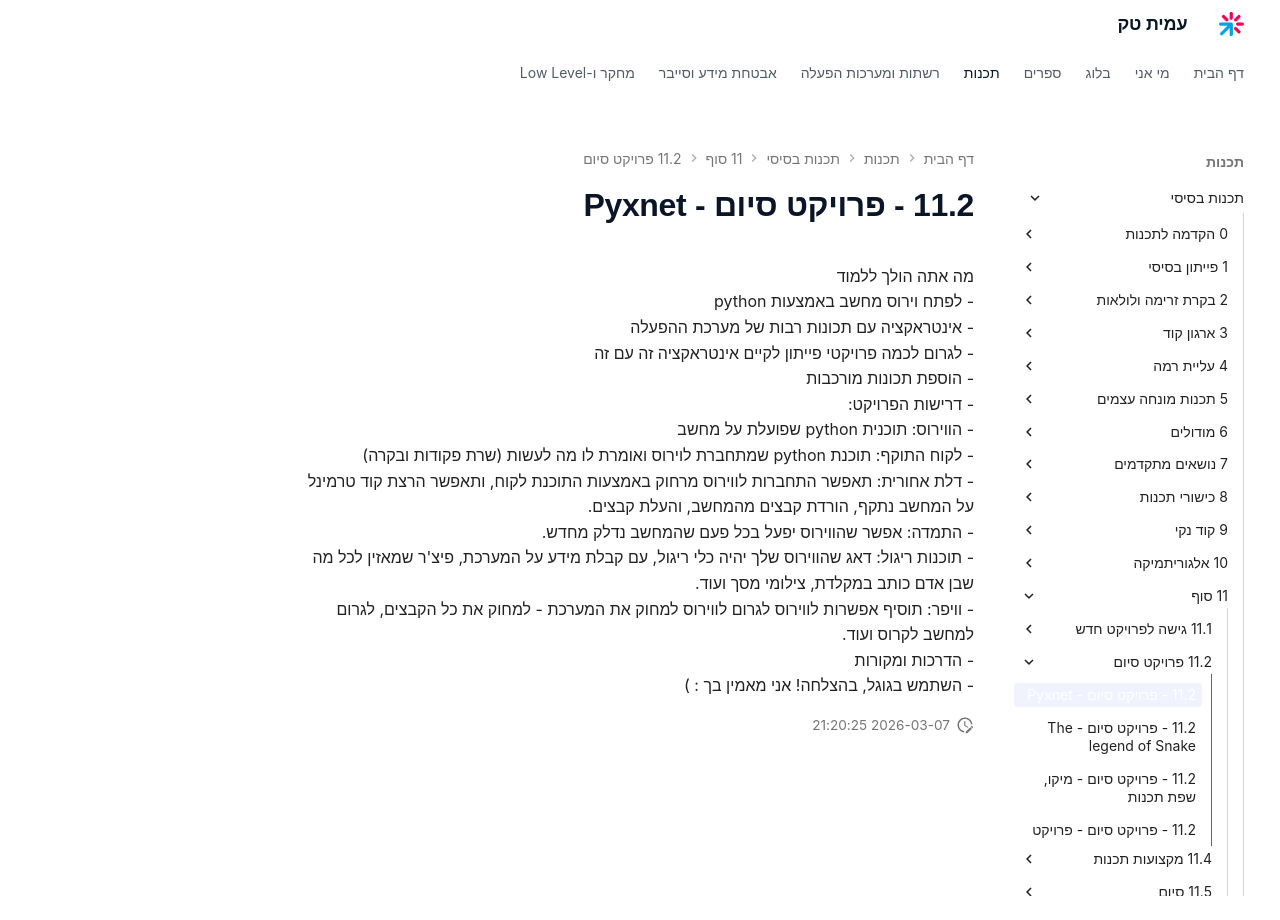

repository: AmitPinchasi/amittech · page: תכנות-בסיסי/11 - סוף/11.2 - פרויקט סיום/11.2 - פרויקט סיום - Pyxnet/index.html · generator: mkdocs

 מה אתה הולך ללמוד
- לפתח וירוס מחשב באמצעות python
- אינטראקציה עם תכונות רבות של מערכת ההפעלה
- לגרום לכמה פרויקטי פייתון לקיים אינטראקציה זה עם זה
- הוספת תכונות מורכבות
- דרישות הפרויקט:
	- הווירוס: תוכנית python שפועלת על מחשב
	- לקוח התוקף: תוכנת python שמתחברת לוירוס ואומרת לו מה לעשות (שרת פקודות ובקרה)
     - דלת אחורית: תאפשר התחברות לווירוס מרחוק באמצעות התוכנת לקוח, ותאפשר הרצת קוד טרמינל על המחשב נתקף, הורדת קבצים מהמחשב, והעלת קבצים.
     - התמדה: אפשר שהווירוס יפעל בכל פעם שהמחשב נדלק מחדש.
     - תוכנות ריגול: דאג שהווירוס שלך יהיה כלי ריגול, עם קבלת מידע על המערכת, פיצ'ר שמאזין לכל מה שבן אדם כותב במקלדת, צילומי מסך ועוד.
     - וויפר: תוסיף אפשרות לווירוס לגרום לווירוס למחוק את המערכת - למחוק את כל הקבצים, לגרום למחשב לקרוס ועוד.
- הדרכות ומקורות
	- השתמש בגוגל, בהצלחה! אני מאמין בך : )
